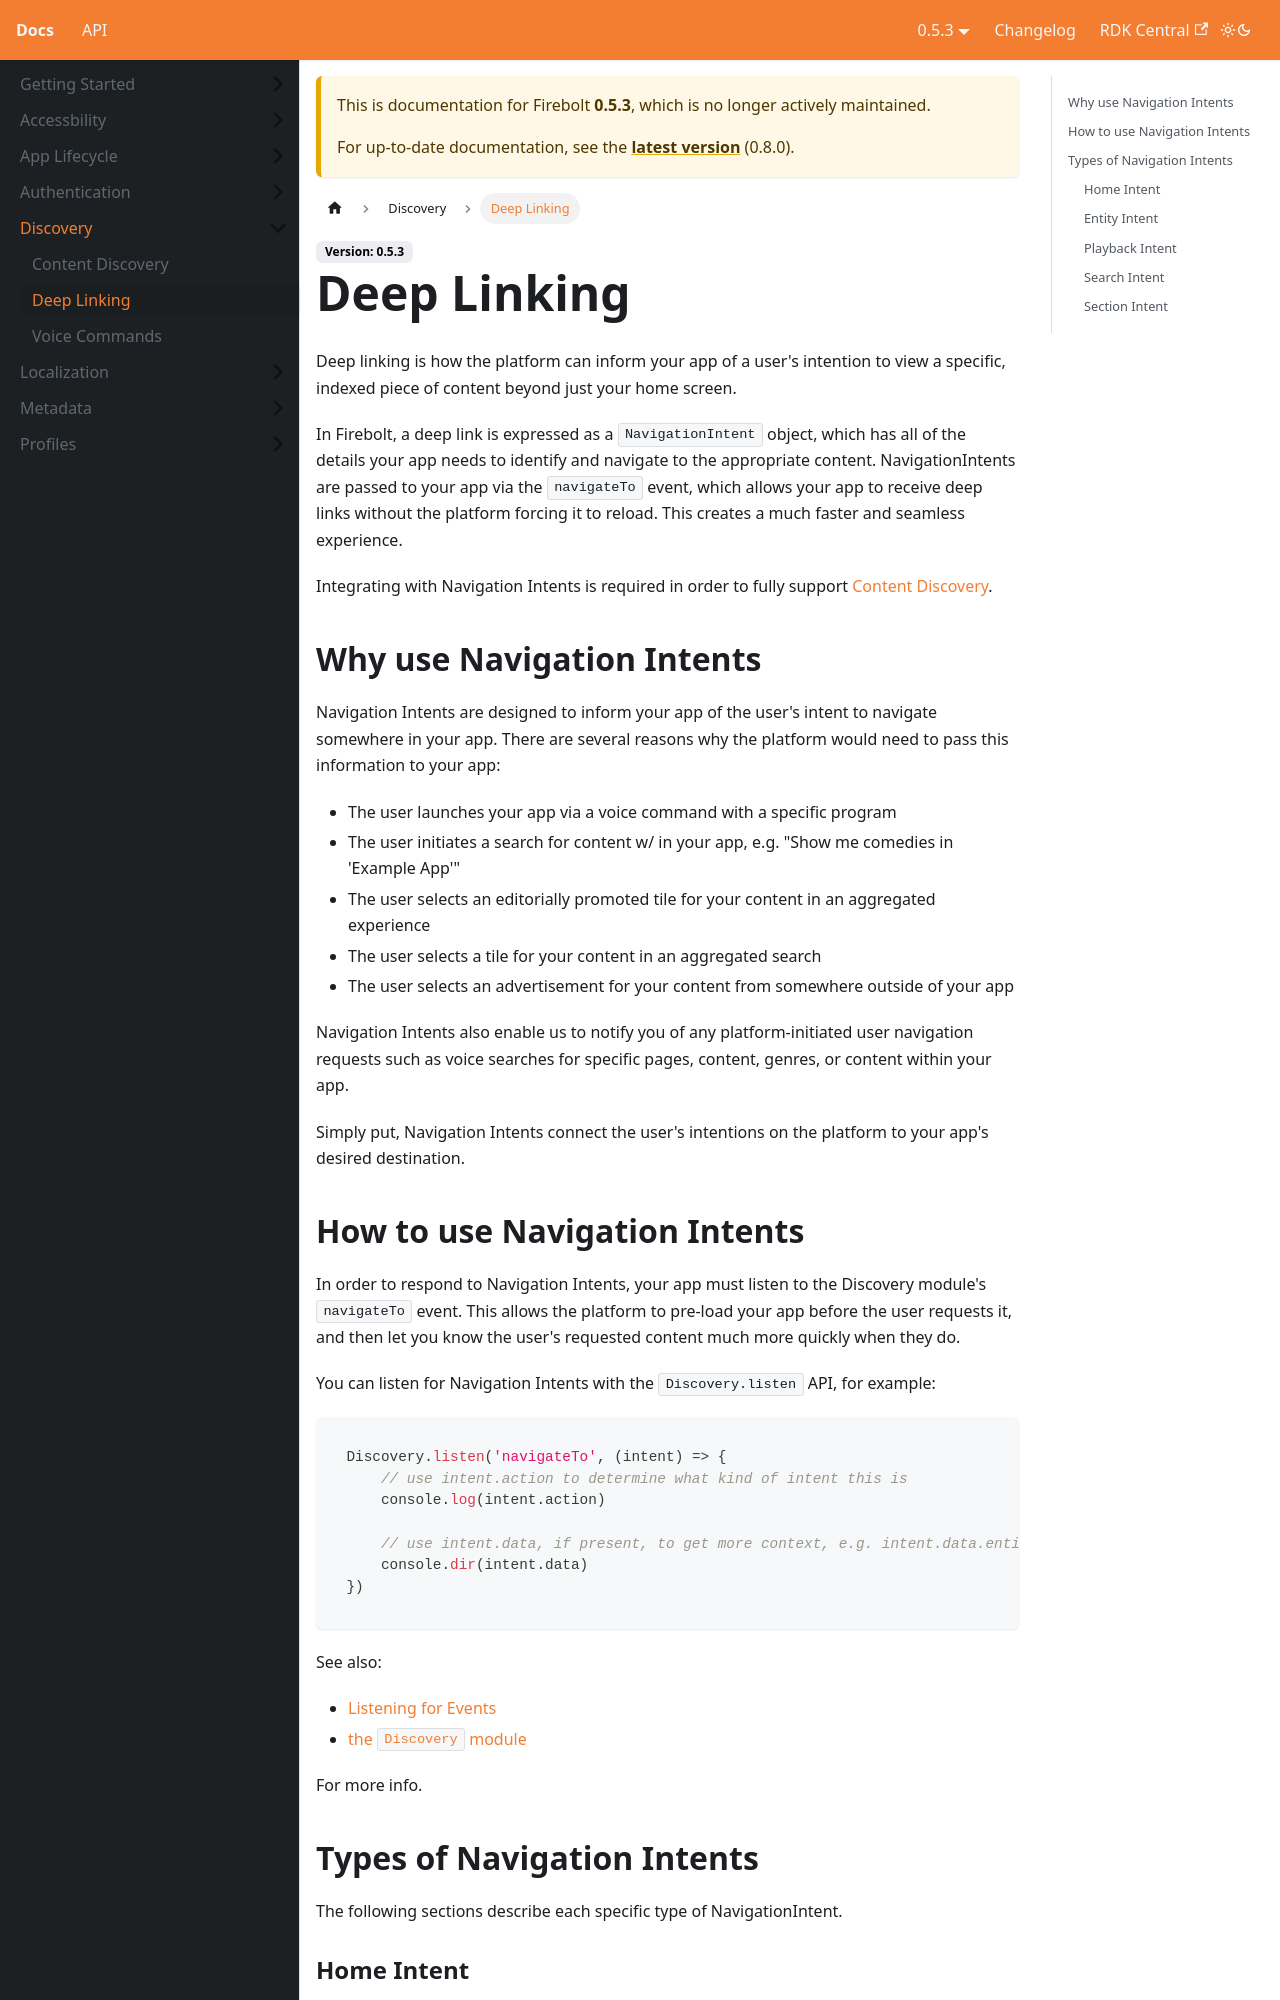

repository: rdkcentral/firebolt-documentation · page: docs/0.5.3/firebolt_docs/discovery/deep-linking/index.html · generator: docusaurus

# Deep Linking

Deep linking is how the platform can inform your app of a user's intention to view a specific, indexed piece of content beyond just your home screen.

In Firebolt, a deep link is expressed as a `NavigationIntent` object, which has all of the details your app needs to identify and navigate to the appropriate content. NavigationIntents are passed to your app via the `navigateTo` event, which allows your app to receive deep links without the platform forcing it to reload. This creates a much faster and seamless experience.

Integrating with Navigation Intents is required in order to fully support [Content Discovery](./content-discovery.md).

## Why use Navigation Intents

Navigation Intents are designed to inform your app of the user's intent to navigate somewhere in your app. There are several reasons why the platform would need to pass this information to your app:

- The user launches your app via a voice command with a specific program
- The user initiates a search for content w/ in your app, e.g. "Show me comedies in 'Example App'"
- The user selects an editorially promoted tile for your content in an aggregated experience
- The user selects a tile for your content in an aggregated search
- The user selects an advertisement for your content from somewhere outside of your app

Navigation Intents also enable us to notify you of any platform-initiated user navigation requests such as voice searches for specific pages, content, genres, or content within your app. 

Simply put, Navigation Intents connect the user's intentions on the platform to your app's desired destination.

## How to use Navigation Intents
In order to respond to Navigation Intents, your app must listen to the Discovery module's `navigateTo` event. This allows the platform to pre-load your app before the user requests it, and then let you know the user's requested content much more quickly when they do. 

You can listen for Navigation Intents with the `Discovery.listen` API, for example:

```javascript
Discovery.listen('navigateTo', (intent) => {
    // use intent.action to determine what kind of intent this is
    console.log(intent.action)

    // use intent.data, if present, to get more context, e.g. intent.data.entityId if applicable
    console.dir(intent.data)
})
```

See also:

 - [Listening for Events](../app-lifecycle/listening-for-events.md)
 - [the `Discovery` module](/api/discovery/)
 
For more info.
